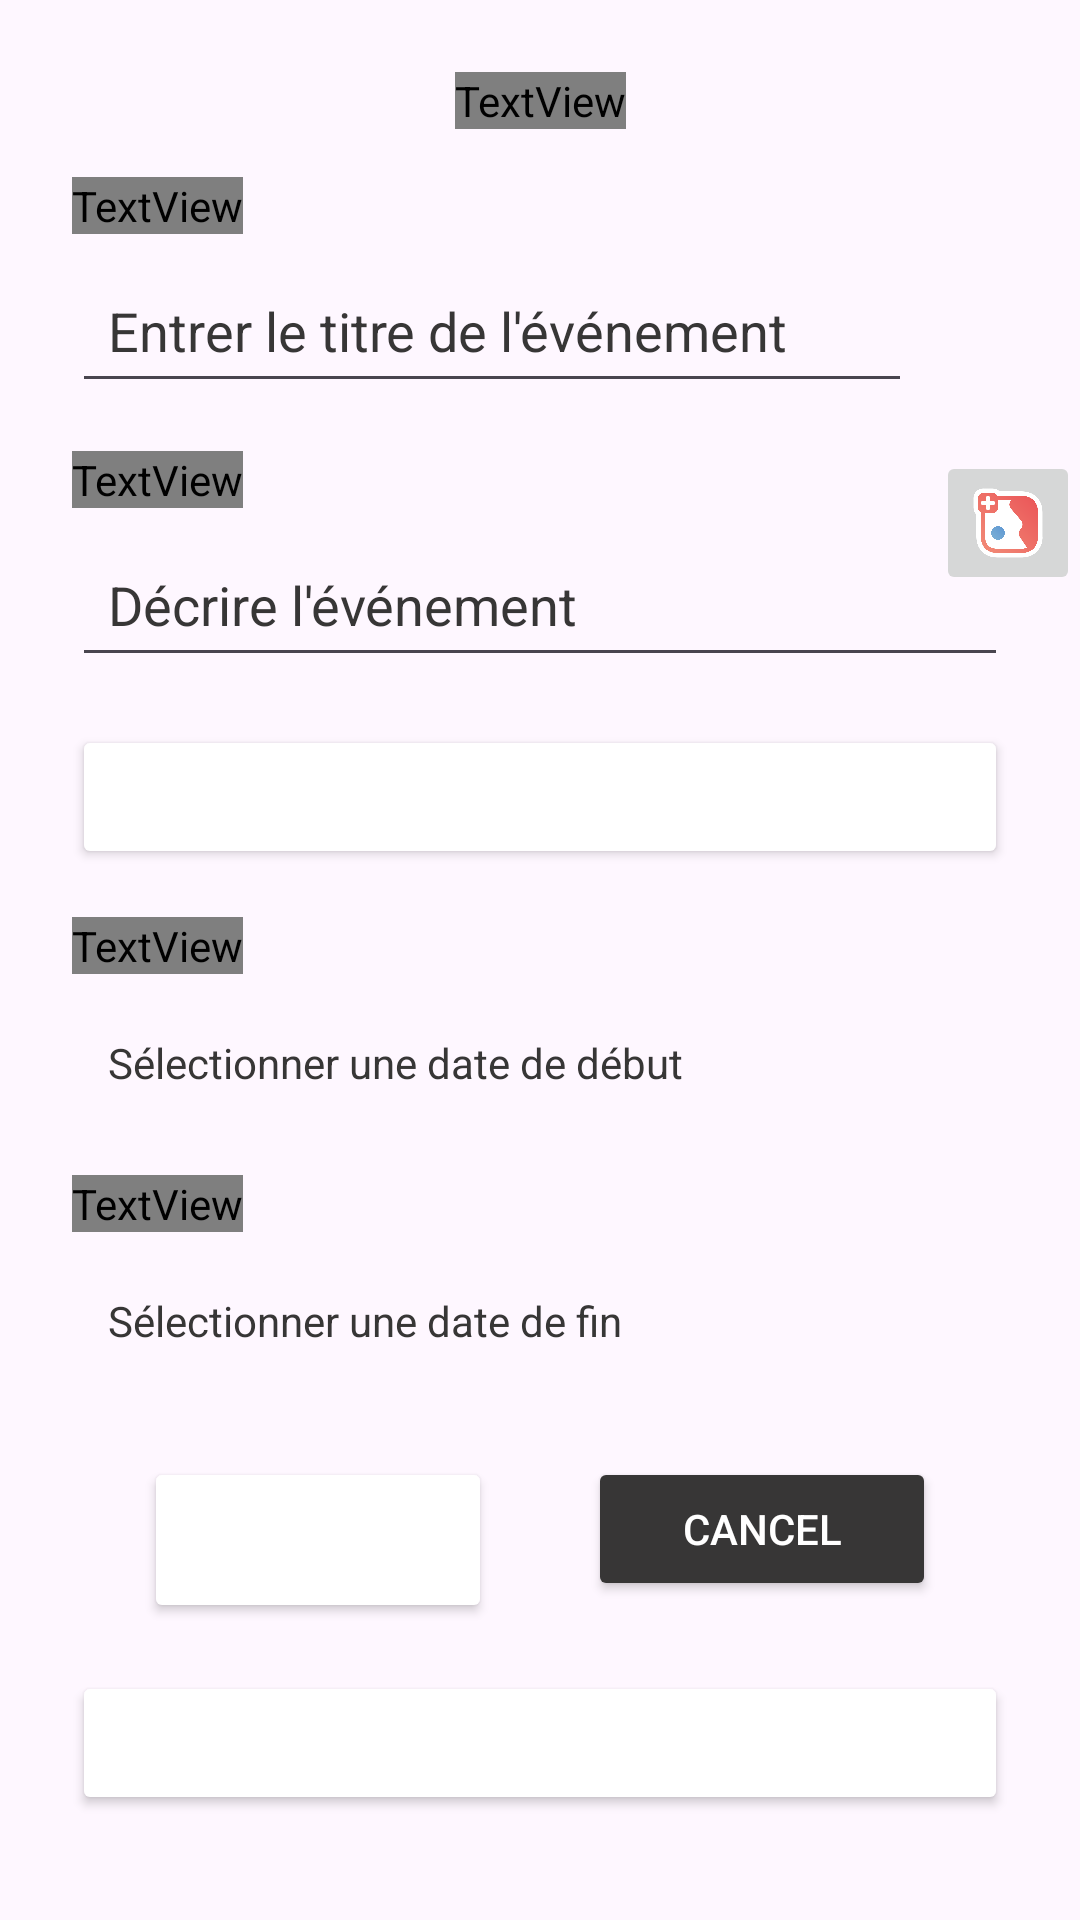

Reconstruct the res/layout file that produces this screen, plus the resources it refers to.
<!-- AndroidManifest.xml: application theme Theme.EventManagement -->
<!-- res/layout/activity_add_event.xml -->
<?xml version="1.0" encoding="utf-8"?>
<androidx.constraintlayout.widget.ConstraintLayout
    xmlns:android="http://schemas.android.com/apk/res/android"
    xmlns:app="http://schemas.android.com/apk/res-auto"
    xmlns:tools="http://schemas.android.com/tools"
    android:id="@+id/main"
    android:layout_width="match_parent"
    android:layout_height="match_parent"
    tools:context=".AddEventActivity">

    <TextView
        android:id="@+id/textView"
        android:layout_width="wrap_content"
        android:layout_height="wrap_content"
        android:text="Ajouter Événement"
        android:textSize="24sp"
        android:textColor="@color/Primary"
        android:textStyle="bold"
        android:layout_marginTop="24dp"
        app:layout_constraintTop_toTopOf="parent"
        app:layout_constraintStart_toStartOf="parent"
        app:layout_constraintEnd_toEndOf="parent"
        android:layout_gravity="center"/>

    <TextView
        android:id="@+id/textView2"
        android:layout_width="wrap_content"
        android:layout_height="wrap_content"
        android:text="Titre"
        android:textColor="@color/Primary"
        android:textSize="16sp"
        app:layout_constraintTop_toBottomOf="@+id/textView"
        android:layout_marginTop="16dp"
        android:layout_marginStart="24dp"
        app:layout_constraintStart_toStartOf="parent" />

    <EditText
        android:id="@+id/editTextText"
        android:layout_width="0dp"
        android:layout_height="wrap_content"
        android:hint="Entrer le titre de l'événement"
        android:textColorHint="@color/grey"
        android:layout_marginTop="8dp"
        android:padding="12dp"
        app:layout_constraintTop_toBottomOf="@+id/textView2"
        app:layout_constraintStart_toStartOf="parent"
        app:layout_constraintEnd_toStartOf="@+id/imageButtonAdd"
        android:layout_marginStart="24dp"
        android:layout_marginEnd="8dp" />

    <ImageButton
        android:id="@+id/imageButtonAdd"
        android:layout_width="48dp"
        android:layout_height="48dp"
        android:layout_marginTop="16dp"
        android:contentDescription="Ajouter une image"
        android:scaleType="fitCenter"
        android:src="@drawable/ic_add_image1"
        app:layout_constraintTop_toBottomOf="@+id/editTextText"
        app:layout_constraintEnd_toEndOf="parent"
        app:layout_constraintStart_toEndOf="@+id/editTextText" />

    <TextView
        android:id="@+id/textView3"
        android:layout_width="wrap_content"
        android:layout_height="wrap_content"
        android:text="Description"
        android:textColor="@color/Primary"
        android:textSize="16sp"
        android:layout_marginTop="16dp"
        android:layout_marginStart="24dp"
        app:layout_constraintTop_toBottomOf="@+id/editTextText"
        app:layout_constraintStart_toStartOf="parent" />

    <EditText
        android:id="@+id/editTextText2"
        android:layout_width="0dp"
        android:layout_height="wrap_content"
        android:hint="Décrire l'événement"
        android:textColorHint="@color/grey"
        android:layout_marginTop="8dp"
        android:padding="12dp"
        app:layout_constraintTop_toBottomOf="@+id/textView3"
        app:layout_constraintStart_toStartOf="parent"
        app:layout_constraintEnd_toEndOf="parent"
        android:layout_marginStart="24dp"
        android:layout_marginEnd="24dp"/>

    <Button
        android:id="@+id/buttonTicketType"
        android:layout_width="0dp"
        android:layout_height="wrap_content"
        android:text="Type de ticket"
        android:textColor="@color/white"
        android:backgroundTint="@color/pink"
        android:drawablePadding="8dp"
        android:gravity="center"
        android:layout_marginTop="16dp"
        app:layout_constraintTop_toBottomOf="@+id/editTextText2"
        app:layout_constraintStart_toStartOf="parent"
        app:layout_constraintEnd_toEndOf="parent"
        android:layout_marginStart="24dp"
        android:layout_marginEnd="24dp"/>

    <TextView
        android:id="@+id/textView4"
        android:layout_width="wrap_content"
        android:layout_height="wrap_content"
        android:text="Date Début"
        android:textColor="@color/Primary"
        android:textSize="16sp"
        android:layout_marginTop="16dp"
        android:layout_marginStart="24dp"
        app:layout_constraintTop_toBottomOf="@+id/buttonTicketType"
        app:layout_constraintStart_toStartOf="parent" />

    <TextView
        android:id="@+id/editTextDate"
        android:layout_width="0dp"
        android:layout_height="wrap_content"
        android:hint="Sélectionner une date de début"
        android:textColorHint="@color/grey"
        android:layout_marginTop="8dp"
        android:padding="12dp"
        android:clickable="true"
        android:focusable="false"
        app:layout_constraintTop_toBottomOf="@+id/textView4"
        app:layout_constraintStart_toStartOf="parent"
        app:layout_constraintEnd_toEndOf="parent"
        android:layout_marginStart="24dp"
        android:layout_marginEnd="24dp" />

    <TextView
        android:id="@+id/textView5"
        android:layout_width="wrap_content"
        android:layout_height="wrap_content"
        android:text="Date Fin"
        android:textColor="@color/Primary"
        android:textSize="16sp"
        android:layout_marginTop="16dp"
        android:layout_marginStart="24dp"
        app:layout_constraintTop_toBottomOf="@+id/editTextDate"
        app:layout_constraintStart_toStartOf="parent" />

    <TextView
        android:id="@+id/editTextDate2"
        android:layout_width="0dp"
        android:layout_height="wrap_content"
        android:hint="Sélectionner une date de fin"
        android:textColorHint="@color/grey"
        android:layout_marginTop="8dp"
        android:padding="12dp"
        android:clickable="true"
        android:focusable="false"
        app:layout_constraintTop_toBottomOf="@+id/textView5"
        app:layout_constraintStart_toStartOf="parent"
        app:layout_constraintEnd_toEndOf="parent"
        android:layout_marginStart="24dp"
        android:layout_marginEnd="24dp"/>


    <Button
        android:id="@+id/button3"
        android:layout_width="0dp"
        android:layout_height="wrap_content"
        android:text="Ajouter Event"
        android:textColor="@color/white"
        android:backgroundTint="@color/pink"
        android:drawablePadding="8dp"
        android:gravity="center_vertical"
        android:layout_marginTop="24dp"
        app:layout_constraintTop_toBottomOf="@+id/editTextDate2"
        app:layout_constraintStart_toStartOf="parent"
        app:layout_constraintEnd_toStartOf="@+id/button4"
        android:layout_marginStart="48dp"
        android:layout_marginEnd="16dp"
        app:layout_constraintHorizontal_weight="1"/>

    <Button
        android:id="@+id/button4"
        android:layout_width="0dp"
        android:layout_height="wrap_content"
        android:text="Cancel"
        android:textColor="@color/white"
        android:backgroundTint="@color/grey"
        android:gravity="center"
        android:drawablePadding="8dp"
        android:layout_marginTop="24dp"
        app:layout_constraintTop_toBottomOf="@+id/editTextDate2"
        app:layout_constraintStart_toEndOf="@+id/button3"
        app:layout_constraintEnd_toEndOf="parent"
        android:layout_marginStart="16dp"
        android:layout_marginEnd="48dp"
        app:layout_constraintHorizontal_weight="1"/>
    <Button
        android:id="@+id/btnViewAllEvents"
        android:layout_width="0dp"
        android:layout_height="wrap_content"
        android:text="tous les evenements ajoutés"
        android:textColor="@color/white"
        android:backgroundTint="@color/pink"
        android:gravity="center"
        android:drawablePadding="8dp"
        android:layout_marginTop="16dp"
        app:layout_constraintTop_toBottomOf="@+id/button3"
        app:layout_constraintStart_toStartOf="parent"
        app:layout_constraintEnd_toEndOf="parent"
        android:layout_marginStart="24dp"
        android:layout_marginEnd="24dp"/>

    <FrameLayout
        android:id="@+id/fragment_container"
        android:layout_width="match_parent"
        android:layout_height="match_parent"
        android:layout_marginTop="16dp"
        android:layout_marginBottom="16dp"/>


</androidx.constraintlayout.widget.ConstraintLayout>
<!-- resources referenced by this layout -->
<resources>
  <color name="grey">#373636</color>
  <color name="white">#FFFFFFFF</color>
  <!-- drawable ic_add_image1: png bitmap (drawable, 41743 bytes) -->
  <style name="Theme.EventManagement" parent="Base.Theme.EventManagement" />
  <style name="Base.Theme.EventManagement" parent="Theme.Material3.DayNight.NoActionBar">
          <item name="android:statusBarColor">@color/pink</item>
          <item name="android:windowLightStatusBar">false</item>
          
          
      </style>
</resources>
